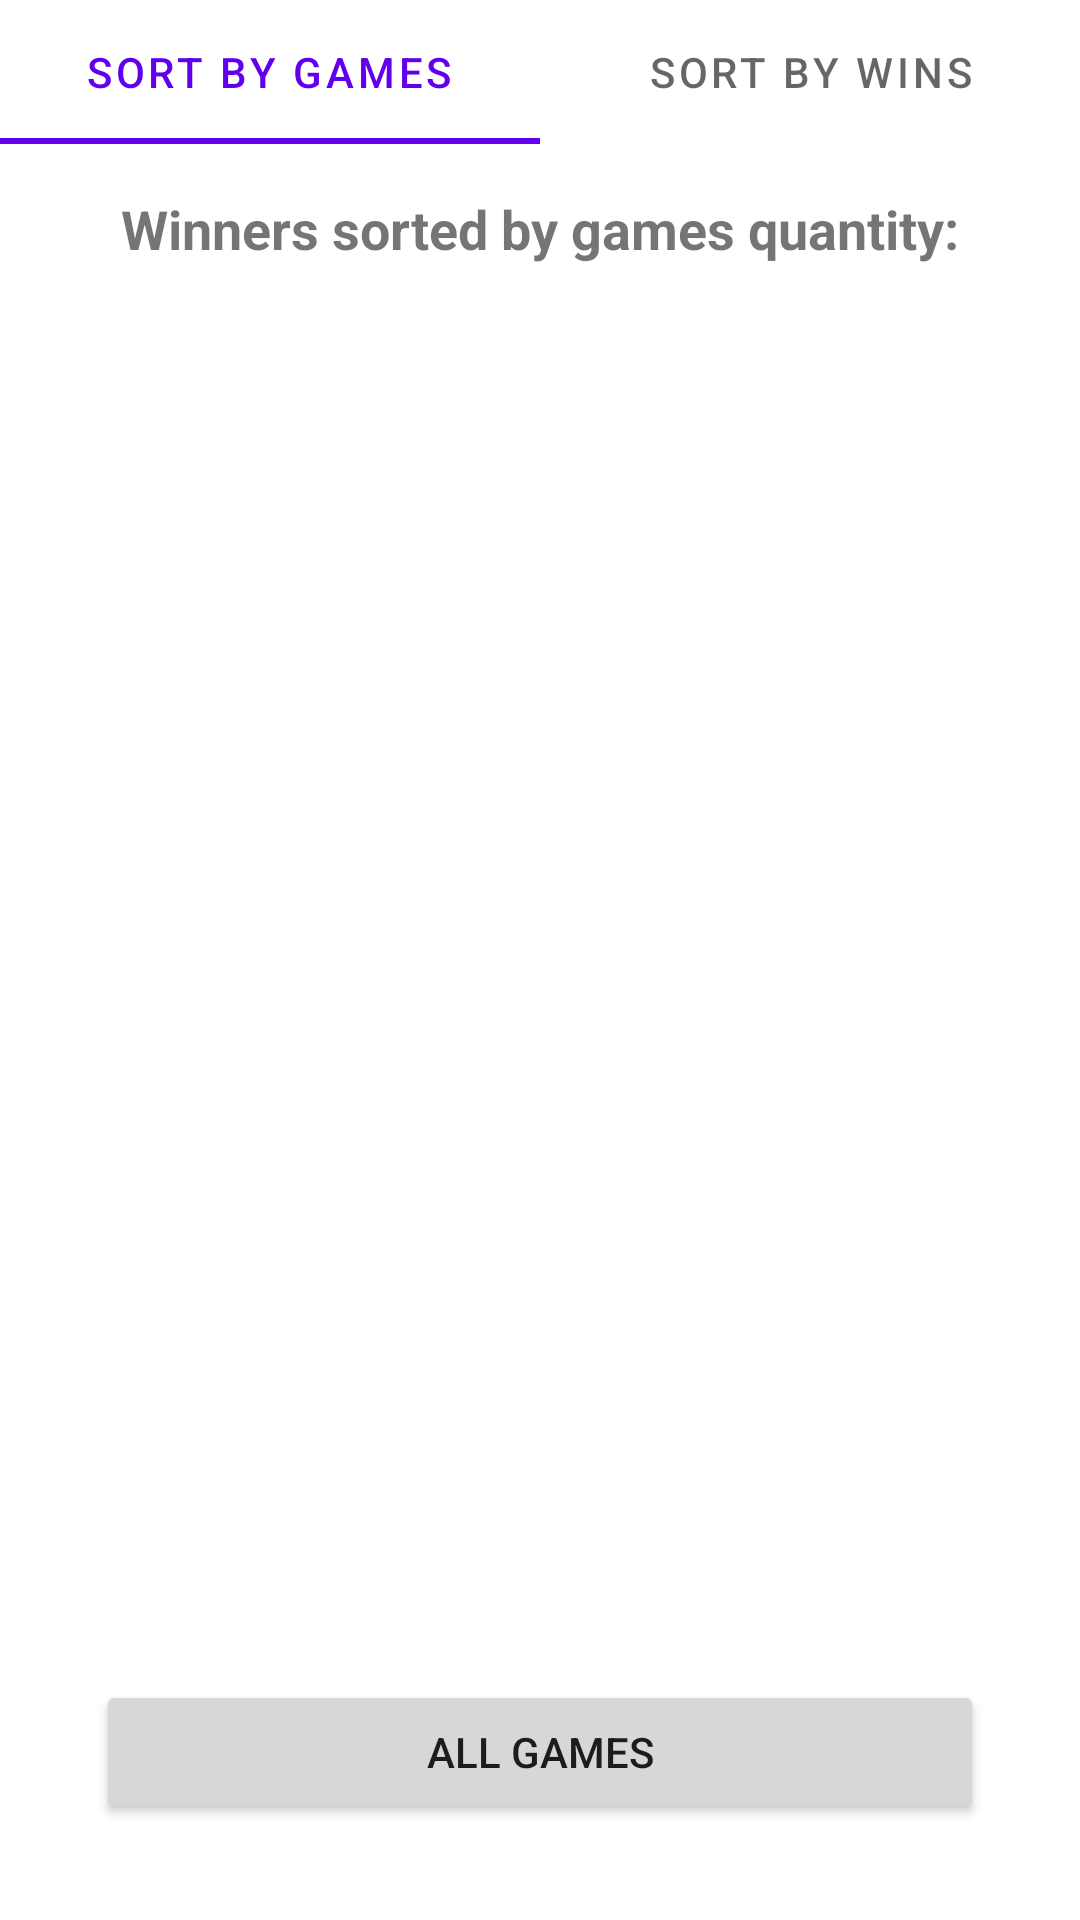

Layout XML and referenced resources for this Android screen:
<!-- AndroidManifest.xml: application theme Theme.Foosball -->
<!-- res/layout/fragment_main.xml -->
<?xml version="1.0" encoding="utf-8"?>
<androidx.constraintlayout.widget.ConstraintLayout xmlns:android="http://schemas.android.com/apk/res/android"
    xmlns:app="http://schemas.android.com/apk/res-auto"
    xmlns:tools="http://schemas.android.com/tools"
    android:id="@+id/main"
    android:layout_width="match_parent"
    android:layout_height="match_parent"
    tools:context=".ui.main.MainFragment">

    <com.google.android.material.tabs.TabLayout
        android:id="@+id/tabLayout"
        android:layout_width="match_parent"
        android:layout_height="wrap_content"
        app:layout_constraintEnd_toEndOf="parent"
        app:layout_constraintStart_toStartOf="parent"
        app:layout_constraintTop_toTopOf="parent">

        <com.google.android.material.tabs.TabItem
            android:layout_width="wrap_content"
            android:layout_height="wrap_content"
            android:text="@string/sort_by_games" />

        <com.google.android.material.tabs.TabItem
            android:layout_width="wrap_content"
            android:layout_height="wrap_content"
            android:text="@string/sort_by_wins" />

    </com.google.android.material.tabs.TabLayout>

    <TextView
        android:id="@+id/message"
        android:layout_width="wrap_content"
        android:layout_height="wrap_content"
        android:layout_marginTop="16dp"
        android:text="@string/winners_sorted_by_games_quantity"
        android:textSize="18sp"
        android:textStyle="bold"
        app:layout_constraintEnd_toEndOf="parent"
        app:layout_constraintStart_toStartOf="parent"
        app:layout_constraintTop_toBottomOf="@+id/tabLayout" />

    <androidx.recyclerview.widget.RecyclerView
        android:id="@+id/rvResults"
        android:layout_width="match_parent"
        android:layout_height="0dp"
        android:layout_marginTop="16dp"
        app:layoutManager="androidx.recyclerview.widget.LinearLayoutManager"
        app:layout_constraintBottom_toTopOf="@+id/btnAllGames"
        app:layout_constraintEnd_toEndOf="parent"
        app:layout_constraintStart_toStartOf="parent"
        app:layout_constraintTop_toBottomOf="@+id/message"
        tools:listitem="@layout/player_row_item" />

    <Button
        android:id="@+id/btnAllGames"
        android:layout_width="0dp"
        android:layout_height="wrap_content"
        android:layout_marginStart="32dp"
        android:layout_marginEnd="32dp"
        android:layout_marginBottom="32dp"
        android:text="@string/all_games"
        app:layout_constraintBottom_toBottomOf="parent"
        app:layout_constraintEnd_toEndOf="parent"
        app:layout_constraintStart_toStartOf="parent" />

</androidx.constraintlayout.widget.ConstraintLayout>
<!-- res/layout/player_row_item.xml (included above) -->
<FrameLayout xmlns:android="http://schemas.android.com/apk/res/android"
    android:layout_width="match_parent"
    android:layout_height="wrap_content"
    android:layout_margin="16dp"
    android:gravity="center_vertical">

    <TextView
        android:id="@+id/textView"
        android:layout_width="wrap_content"
        android:layout_height="wrap_content"
        android:text="element_text"/>
</FrameLayout>
<!-- resources referenced by this layout -->
<resources>
  <string name="all_games">All games</string>
  <string name="sort_by_games">Sort by games</string>
  <string name="sort_by_wins">Sort by wins</string>
  <string name="winners_sorted_by_games_quantity">Winners sorted by games quantity:</string>
  <style name="Theme.Foosball" parent="Theme.MaterialComponents.DayNight.DarkActionBar">
          
          <item name="colorPrimary">@color/purple_500</item>
          <item name="colorPrimaryVariant">@color/purple_700</item>
          <item name="colorOnPrimary">@color/white</item>
          
          <item name="colorSecondary">@color/teal_200</item>
          <item name="colorSecondaryVariant">@color/teal_700</item>
          <item name="colorOnSecondary">@color/black</item>
          
          <item name="android:statusBarColor">?attr/colorPrimaryVariant</item>
          
      </style>
  <!-- not gathered from this repository: default colours our renderer supplied (Android Studio template values) -->
  <color name="purple_500">#FF6200EE</color>
  <color name="purple_700">#FF3700B3</color>
  <color name="teal_200">#FF03DAC5</color>
  <color name="teal_700">#FF018786</color>
  <color name="black">#FF000000</color>
  <color name="white">#FFFFFFFF</color>
</resources>
